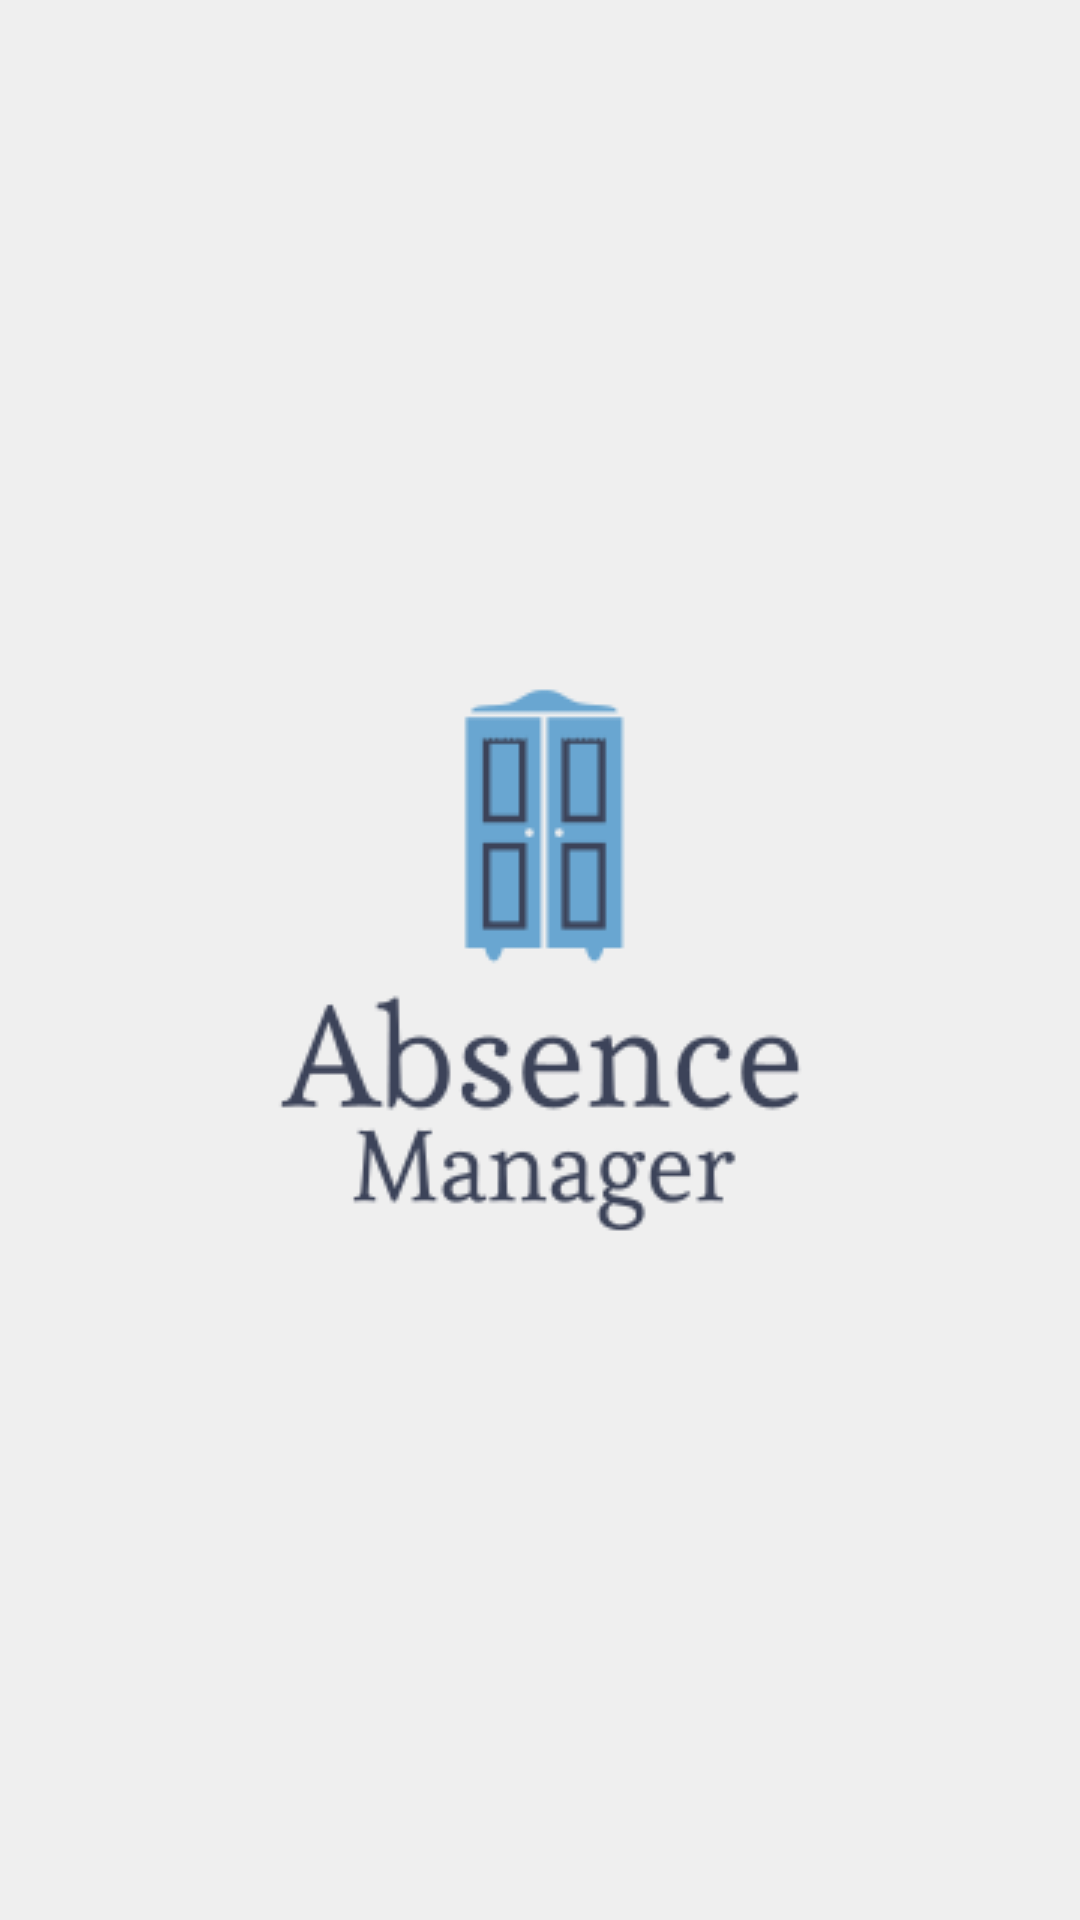

Layout XML and referenced resources for this Android screen:
<!-- AndroidManifest.xml: activity theme AppTheme.NoActionBar -->
<!-- res/layout/activity_main.xml -->
<?xml version="1.0" encoding="utf-8"?>
<LinearLayout xmlns:android="http://schemas.android.com/apk/res/android"
    xmlns:app="http://schemas.android.com/apk/res-auto"
    xmlns:tools="http://schemas.android.com/tools"
    android:layout_width="match_parent"
    android:layout_height="match_parent"
    android:background="#efefef"
    android:gravity="center"
    tools:context=".MainActivity">

    <ImageView
        android:id="@+id/img"
        android:layout_width="200dp"
        android:layout_height="200dp"
        android:src="@drawable/logo"
        android:layout_gravity="center"/>

</LinearLayout>
<!-- resources referenced by this layout -->
<resources>
  <!-- drawable logo: png bitmap (drawable, 8911 bytes) -->
  <style name="AppTheme.NoActionBar">
          <item name="windowActionBar">false</item>
          <item name="windowNoTitle">true</item>
      </style>
</resources>
